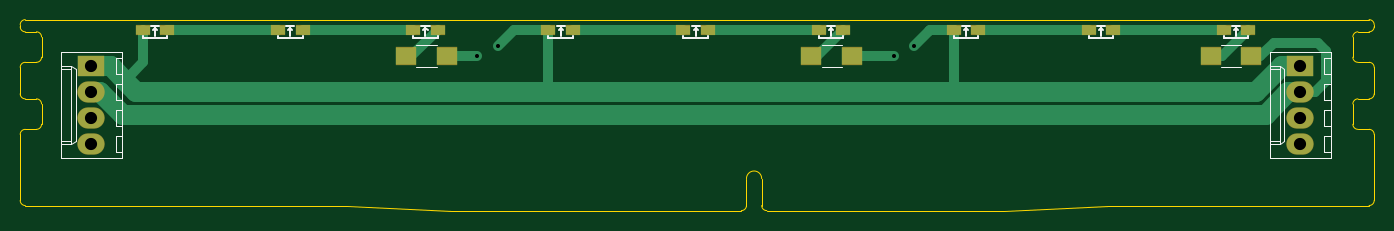
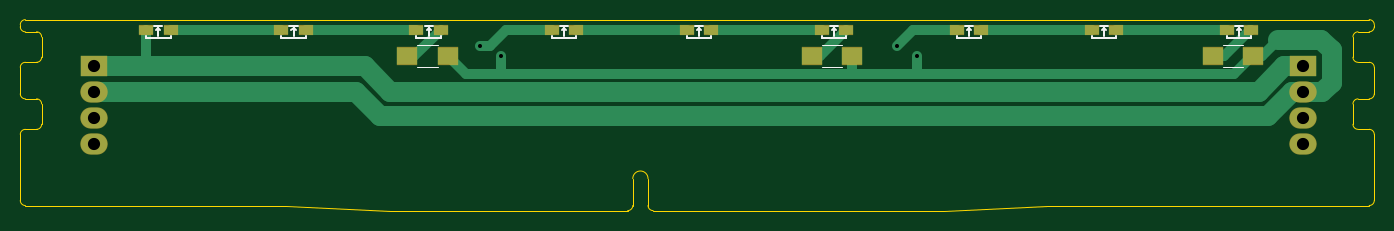
Circuit board: 8 layer files. Board 133.3 x 18.8 mm.
- bottom_copper: ramlight-B_Cu.gbr (4591 bytes)
- bottom_mask: ramlight-B_Mask.gbr (1499 bytes)
- bottom_silk: ramlight-B_SilkS.gbr (4151 bytes)
- outline: ramlight-Edge_Cuts.gbr (3797 bytes)
- top_copper: ramlight-F_Cu.gbr (4528 bytes)
- top_mask: ramlight-F_Mask.gbr (1499 bytes)
- top_silk: ramlight-F_SilkS.gbr (6665 bytes)
- drill: ramlight.drl (473 bytes)

=== bottom_copper: ramlight-B_Cu.gbr ===
G04 #@! TF.GenerationSoftware,KiCad,Pcbnew,(5.1.6)-1*
G04 #@! TF.CreationDate,2020-09-19T18:08:12+01:00*
G04 #@! TF.ProjectId,ramlight,72616d6c-6967-4687-942e-6b696361645f,rev?*
G04 #@! TF.SameCoordinates,Original*
G04 #@! TF.FileFunction,Copper,L2,Bot*
G04 #@! TF.FilePolarity,Positive*
%FSLAX46Y46*%
G04 Gerber Fmt 4.6, Leading zero omitted, Abs format (unit mm)*
G04 Created by KiCad (PCBNEW (5.1.6)-1) date 2020-09-19 18:08:12*
%MOMM*%
%LPD*%
G01*
G04 APERTURE LIST*
G04 #@! TA.AperFunction,SMDPad,CuDef*
%ADD10R,1.400000X0.900000*%
G04 #@! TD*
G04 #@! TA.AperFunction,ComponentPad*
%ADD11R,2.600000X2.000000*%
G04 #@! TD*
G04 #@! TA.AperFunction,ComponentPad*
%ADD12O,2.600000X2.000000*%
G04 #@! TD*
G04 #@! TA.AperFunction,SMDPad,CuDef*
%ADD13R,2.000000X1.700000*%
G04 #@! TD*
G04 #@! TA.AperFunction,ViaPad*
%ADD14C,0.800000*%
G04 #@! TD*
G04 #@! TA.AperFunction,Conductor*
%ADD15C,2.000000*%
G04 #@! TD*
G04 #@! TA.AperFunction,Conductor*
%ADD16C,1.000000*%
G04 #@! TD*
G04 APERTURE END LIST*
D10*
X104500000Y-93400000D03*
X102100000Y-93400000D03*
X117800000Y-93400000D03*
X115400000Y-93400000D03*
X131100000Y-93400000D03*
X128700000Y-93400000D03*
X144400000Y-93400000D03*
X142000000Y-93400000D03*
X157700000Y-93400000D03*
X155300000Y-93400000D03*
X171000000Y-93400000D03*
X168600000Y-93400000D03*
X184300000Y-93400000D03*
X181900000Y-93400000D03*
X197600000Y-93400000D03*
X195200000Y-93400000D03*
X210900000Y-93400000D03*
X208500000Y-93400000D03*
D11*
X216000000Y-97000000D03*
D12*
X216000000Y-99540000D03*
X216000000Y-102080000D03*
X216000000Y-104620000D03*
D11*
X97000000Y-97000000D03*
D12*
X97000000Y-99540000D03*
X97000000Y-102080000D03*
X97000000Y-104620000D03*
D13*
X185200000Y-96000000D03*
X181200000Y-96000000D03*
X145400000Y-96000000D03*
X141400000Y-96000000D03*
X105900000Y-96000000D03*
X101900000Y-96000000D03*
D14*
X137000000Y-95000000D03*
X178000000Y-95000000D03*
X135000000Y-96000000D03*
X176000000Y-96000000D03*
D15*
X189400000Y-97000000D02*
X186900000Y-99500000D01*
X98889998Y-97000000D02*
X97000000Y-97000000D01*
X186900000Y-99500000D02*
X101389998Y-99500000D01*
X101389998Y-99500000D02*
X98889998Y-97000000D01*
D16*
X210900000Y-93400000D02*
X210900000Y-97000000D01*
D15*
X216000000Y-97000000D02*
X210900000Y-97000000D01*
X210900000Y-97000000D02*
X189400000Y-97000000D01*
D16*
X131100000Y-93400000D02*
X135400000Y-93400000D01*
X135400000Y-93400000D02*
X137000000Y-95000000D01*
X175489998Y-93400000D02*
X177089998Y-95000000D01*
X171000000Y-93400000D02*
X175489998Y-93400000D01*
X177089998Y-95000000D02*
X178000000Y-95000000D01*
X197600000Y-93400000D02*
X208500000Y-93400000D01*
X184300000Y-93400000D02*
X195200000Y-93400000D01*
X184500000Y-96000000D02*
X185200000Y-96000000D01*
X181900000Y-93400000D02*
X184500000Y-96000000D01*
X157700000Y-93400000D02*
X168600000Y-93400000D01*
X144400000Y-93400000D02*
X155300000Y-93400000D01*
X144600000Y-96000000D02*
X145400000Y-96000000D01*
X142000000Y-93400000D02*
X144600000Y-96000000D01*
X117800000Y-93400000D02*
X128700000Y-93400000D01*
X104500000Y-93400000D02*
X115400000Y-93400000D01*
X102100000Y-93400000D02*
X102200000Y-93400000D01*
X104800000Y-96000000D02*
X105900000Y-96000000D01*
X102200000Y-93400000D02*
X104800000Y-96000000D01*
D15*
X97000000Y-99540000D02*
X98140000Y-99540000D01*
X98140000Y-99540000D02*
X100500000Y-101900000D01*
X100500000Y-101900000D02*
X187900000Y-101900000D01*
X190260000Y-99540000D02*
X216000000Y-99540000D01*
X187900000Y-101900000D02*
X190260000Y-99540000D01*
X97000000Y-99540000D02*
X95140000Y-99540000D01*
X95140000Y-99540000D02*
X94200000Y-98600000D01*
X94200000Y-98600000D02*
X94200000Y-95400000D01*
X94200000Y-95400000D02*
X95200000Y-94400000D01*
X95200000Y-94400000D02*
X99500000Y-94400000D01*
D16*
X101100000Y-96000000D02*
X99500000Y-94400000D01*
X101900000Y-96000000D02*
X101100000Y-96000000D01*
X102050000Y-96000000D02*
X103850000Y-97800000D01*
X101900000Y-96000000D02*
X102050000Y-96000000D01*
X179400000Y-97800000D02*
X181200000Y-96000000D01*
X141400000Y-97700000D02*
X141500000Y-97800000D01*
X141400000Y-96000000D02*
X141400000Y-97700000D01*
X103850000Y-97800000D02*
X134900000Y-97800000D01*
X135000000Y-97700000D02*
X134900000Y-97800000D01*
X135000000Y-96000000D02*
X135000000Y-97700000D01*
X134900000Y-97800000D02*
X141500000Y-97800000D01*
X176000000Y-96000000D02*
X176000000Y-97800000D01*
X141500000Y-97800000D02*
X176000000Y-97800000D01*
X176000000Y-97800000D02*
X179400000Y-97800000D01*
M02*

=== bottom_mask: ramlight-B_Mask.gbr ===
G04 #@! TF.GenerationSoftware,KiCad,Pcbnew,(5.1.6)-1*
G04 #@! TF.CreationDate,2020-09-19T18:08:12+01:00*
G04 #@! TF.ProjectId,ramlight,72616d6c-6967-4687-942e-6b696361645f,rev?*
G04 #@! TF.SameCoordinates,Original*
G04 #@! TF.FileFunction,Soldermask,Bot*
G04 #@! TF.FilePolarity,Negative*
%FSLAX46Y46*%
G04 Gerber Fmt 4.6, Leading zero omitted, Abs format (unit mm)*
G04 Created by KiCad (PCBNEW (5.1.6)-1) date 2020-09-19 18:08:12*
%MOMM*%
%LPD*%
G01*
G04 APERTURE LIST*
%ADD10R,1.500000X1.000000*%
%ADD11R,2.700000X2.100000*%
%ADD12O,2.700000X2.100000*%
%ADD13R,2.100000X1.800000*%
G04 APERTURE END LIST*
D10*
X104500000Y-93400000D03*
X102100000Y-93400000D03*
X117800000Y-93400000D03*
X115400000Y-93400000D03*
X131100000Y-93400000D03*
X128700000Y-93400000D03*
X144400000Y-93400000D03*
X142000000Y-93400000D03*
X157700000Y-93400000D03*
X155300000Y-93400000D03*
X171000000Y-93400000D03*
X168600000Y-93400000D03*
X184300000Y-93400000D03*
X181900000Y-93400000D03*
X197600000Y-93400000D03*
X195200000Y-93400000D03*
X210900000Y-93400000D03*
X208500000Y-93400000D03*
D11*
X216000000Y-97000000D03*
D12*
X216000000Y-99540000D03*
X216000000Y-102080000D03*
X216000000Y-104620000D03*
D11*
X97000000Y-97000000D03*
D12*
X97000000Y-99540000D03*
X97000000Y-102080000D03*
X97000000Y-104620000D03*
D13*
X185200000Y-96000000D03*
X181200000Y-96000000D03*
X145400000Y-96000000D03*
X141400000Y-96000000D03*
X105900000Y-96000000D03*
X101900000Y-96000000D03*
M02*

=== bottom_silk: ramlight-B_SilkS.gbr ===
G04 #@! TF.GenerationSoftware,KiCad,Pcbnew,(5.1.6)-1*
G04 #@! TF.CreationDate,2020-09-19T18:08:12+01:00*
G04 #@! TF.ProjectId,ramlight,72616d6c-6967-4687-942e-6b696361645f,rev?*
G04 #@! TF.SameCoordinates,Original*
G04 #@! TF.FileFunction,Legend,Bot*
G04 #@! TF.FilePolarity,Positive*
%FSLAX46Y46*%
G04 Gerber Fmt 4.6, Leading zero omitted, Abs format (unit mm)*
G04 Created by KiCad (PCBNEW (5.1.6)-1) date 2020-09-19 18:08:12*
%MOMM*%
%LPD*%
G01*
G04 APERTURE LIST*
%ADD10C,0.150000*%
%ADD11C,0.120000*%
G04 APERTURE END LIST*
D10*
X103300000Y-93200000D02*
X103500000Y-93400000D01*
X103300000Y-93200000D02*
X103100000Y-93400000D01*
X103300000Y-94000000D02*
X103300000Y-93200000D01*
X102900000Y-93000000D02*
X103700000Y-93000000D01*
X104500000Y-94200000D02*
X104500000Y-94000000D01*
X102100000Y-94200000D02*
X104500000Y-94200000D01*
X102100000Y-94200000D02*
X102100000Y-94000000D01*
X116600000Y-93200000D02*
X116800000Y-93400000D01*
X116600000Y-93200000D02*
X116400000Y-93400000D01*
X116600000Y-94000000D02*
X116600000Y-93200000D01*
X116200000Y-93000000D02*
X117000000Y-93000000D01*
X117800000Y-94200000D02*
X117800000Y-94000000D01*
X115400000Y-94200000D02*
X117800000Y-94200000D01*
X115400000Y-94200000D02*
X115400000Y-94000000D01*
X129900000Y-93200000D02*
X130100000Y-93400000D01*
X129900000Y-93200000D02*
X129700000Y-93400000D01*
X129900000Y-94000000D02*
X129900000Y-93200000D01*
X129500000Y-93000000D02*
X130300000Y-93000000D01*
X131100000Y-94200000D02*
X131100000Y-94000000D01*
X128700000Y-94200000D02*
X131100000Y-94200000D01*
X128700000Y-94200000D02*
X128700000Y-94000000D01*
X143200000Y-93200000D02*
X143400000Y-93400000D01*
X143200000Y-93200000D02*
X143000000Y-93400000D01*
X143200000Y-94000000D02*
X143200000Y-93200000D01*
X142800000Y-93000000D02*
X143600000Y-93000000D01*
X144400000Y-94200000D02*
X144400000Y-94000000D01*
X142000000Y-94200000D02*
X144400000Y-94200000D01*
X142000000Y-94200000D02*
X142000000Y-94000000D01*
X156500000Y-93200000D02*
X156700000Y-93400000D01*
X156500000Y-93200000D02*
X156300000Y-93400000D01*
X156500000Y-94000000D02*
X156500000Y-93200000D01*
X156100000Y-93000000D02*
X156900000Y-93000000D01*
X157700000Y-94200000D02*
X157700000Y-94000000D01*
X155300000Y-94200000D02*
X157700000Y-94200000D01*
X155300000Y-94200000D02*
X155300000Y-94000000D01*
X169800000Y-93200000D02*
X170000000Y-93400000D01*
X169800000Y-93200000D02*
X169600000Y-93400000D01*
X169800000Y-94000000D02*
X169800000Y-93200000D01*
X169400000Y-93000000D02*
X170200000Y-93000000D01*
X171000000Y-94200000D02*
X171000000Y-94000000D01*
X168600000Y-94200000D02*
X171000000Y-94200000D01*
X168600000Y-94200000D02*
X168600000Y-94000000D01*
X183100000Y-93200000D02*
X183300000Y-93400000D01*
X183100000Y-93200000D02*
X182900000Y-93400000D01*
X183100000Y-94000000D02*
X183100000Y-93200000D01*
X182700000Y-93000000D02*
X183500000Y-93000000D01*
X184300000Y-94200000D02*
X184300000Y-94000000D01*
X181900000Y-94200000D02*
X184300000Y-94200000D01*
X181900000Y-94200000D02*
X181900000Y-94000000D01*
X196400000Y-93200000D02*
X196600000Y-93400000D01*
X196400000Y-93200000D02*
X196200000Y-93400000D01*
X196400000Y-94000000D02*
X196400000Y-93200000D01*
X196000000Y-93000000D02*
X196800000Y-93000000D01*
X197600000Y-94200000D02*
X197600000Y-94000000D01*
X195200000Y-94200000D02*
X197600000Y-94200000D01*
X195200000Y-94200000D02*
X195200000Y-94000000D01*
X209700000Y-93200000D02*
X209900000Y-93400000D01*
X209700000Y-93200000D02*
X209500000Y-93400000D01*
X209700000Y-94000000D02*
X209700000Y-93200000D01*
X209300000Y-93000000D02*
X210100000Y-93000000D01*
X210900000Y-94200000D02*
X210900000Y-94000000D01*
X208500000Y-94200000D02*
X210900000Y-94200000D01*
X208500000Y-94200000D02*
X208500000Y-94000000D01*
D11*
X184200000Y-94930000D02*
X182200000Y-94930000D01*
X182200000Y-97070000D02*
X184200000Y-97070000D01*
X144400000Y-94930000D02*
X142400000Y-94930000D01*
X142400000Y-97070000D02*
X144400000Y-97070000D01*
X104900000Y-94930000D02*
X102900000Y-94930000D01*
X102900000Y-97070000D02*
X104900000Y-97070000D01*
M02*

=== outline: ramlight-Edge_Cuts.gbr ===
G04 #@! TF.GenerationSoftware,KiCad,Pcbnew,(5.1.6)-1*
G04 #@! TF.CreationDate,2020-09-19T18:08:12+01:00*
G04 #@! TF.ProjectId,ramlight,72616d6c-6967-4687-942e-6b696361645f,rev?*
G04 #@! TF.SameCoordinates,Original*
G04 #@! TF.FileFunction,Profile,NP*
%FSLAX46Y46*%
G04 Gerber Fmt 4.6, Leading zero omitted, Abs format (unit mm)*
G04 Created by KiCad (PCBNEW (5.1.6)-1) date 2020-09-19 18:08:12*
%MOMM*%
%LPD*%
G01*
G04 APERTURE LIST*
G04 #@! TA.AperFunction,Profile*
%ADD10C,0.050000*%
G04 #@! TD*
G04 APERTURE END LIST*
D10*
X90500000Y-110700000D02*
X122200000Y-110700000D01*
X90000000Y-110200000D02*
X90000000Y-103700000D01*
X90500000Y-110700000D02*
G75*
G02*
X90000000Y-110200000I0J500000D01*
G01*
X222800000Y-110700000D02*
X197100000Y-110700000D01*
X223300000Y-110200000D02*
X223300000Y-103700000D01*
X223300000Y-110200000D02*
G75*
G02*
X222800000Y-110700000I-500000J0D01*
G01*
X163500000Y-111200000D02*
X186900000Y-111200000D01*
X132400000Y-111200000D02*
X161000000Y-111200000D01*
X197100000Y-110700000D02*
X186900000Y-111200000D01*
X132400000Y-111200000D02*
X122200000Y-110700000D01*
X90000000Y-92900000D02*
X90000000Y-93100000D01*
X222800000Y-92400000D02*
X90500000Y-92400000D01*
X223300000Y-92900000D02*
X223300000Y-93100000D01*
X222800000Y-92400000D02*
G75*
G02*
X223300000Y-92900000I0J-500000D01*
G01*
X90000000Y-92900000D02*
G75*
G02*
X90500000Y-92400000I500000J0D01*
G01*
X91600000Y-93600000D02*
X90500000Y-93600000D01*
X92100000Y-96100000D02*
X92100000Y-94100000D01*
X90500000Y-96600000D02*
X91600000Y-96600000D01*
X90000000Y-99700000D02*
X90000000Y-97100000D01*
X91600000Y-103200000D02*
X90500000Y-103200000D01*
X92100000Y-100700000D02*
X92100000Y-102700000D01*
X90500000Y-100200000D02*
X91600000Y-100200000D01*
X90000000Y-103700000D02*
G75*
G02*
X90500000Y-103200000I500000J0D01*
G01*
X92100000Y-102700000D02*
G75*
G02*
X91600000Y-103200000I-500000J0D01*
G01*
X91600000Y-100200000D02*
G75*
G02*
X92100000Y-100700000I0J-500000D01*
G01*
X90500000Y-100200000D02*
G75*
G02*
X90000000Y-99700000I0J500000D01*
G01*
X90000000Y-97100000D02*
G75*
G02*
X90500000Y-96600000I500000J0D01*
G01*
X92100000Y-96100000D02*
G75*
G02*
X91600000Y-96600000I-500000J0D01*
G01*
X91600000Y-93600000D02*
G75*
G02*
X92100000Y-94100000I0J-500000D01*
G01*
X90500000Y-93600000D02*
G75*
G02*
X90000000Y-93100000I0J500000D01*
G01*
X163000000Y-108050000D02*
X163000000Y-110700000D01*
X161500000Y-110700000D02*
X161500000Y-108050000D01*
X163500000Y-111200000D02*
G75*
G02*
X163000000Y-110700000I0J500000D01*
G01*
X161500000Y-110700000D02*
G75*
G02*
X161000000Y-111200000I-500000J0D01*
G01*
X161500000Y-108050000D02*
G75*
G02*
X163000000Y-108050000I750000J0D01*
G01*
X221700000Y-103200000D02*
X222800000Y-103200000D01*
X222800000Y-103200000D02*
G75*
G02*
X223300000Y-103700000I0J-500000D01*
G01*
X221700000Y-100200000D02*
X222800000Y-100200000D01*
X223300000Y-97100000D02*
X223300000Y-99700000D01*
X223300000Y-99700000D02*
G75*
G02*
X222800000Y-100200000I-500000J0D01*
G01*
X221700000Y-96600000D02*
X222800000Y-96600000D01*
X222800000Y-93600000D02*
X221700000Y-93600000D01*
X222800000Y-96600000D02*
G75*
G02*
X223300000Y-97100000I0J-500000D01*
G01*
X223300000Y-93100000D02*
G75*
G02*
X222800000Y-93600000I-500000J0D01*
G01*
X221200000Y-94100000D02*
X221200000Y-96100000D01*
X221200000Y-100700000D02*
X221200000Y-102700000D01*
X221700000Y-103200000D02*
G75*
G02*
X221200000Y-102700000I0J500000D01*
G01*
X221200000Y-100700000D02*
G75*
G02*
X221700000Y-100200000I500000J0D01*
G01*
X221700000Y-96600000D02*
G75*
G02*
X221200000Y-96100000I0J500000D01*
G01*
X221200000Y-94100000D02*
G75*
G02*
X221700000Y-93600000I500000J0D01*
G01*
M02*

=== top_copper: ramlight-F_Cu.gbr ===
G04 #@! TF.GenerationSoftware,KiCad,Pcbnew,(5.1.6)-1*
G04 #@! TF.CreationDate,2020-09-19T18:08:12+01:00*
G04 #@! TF.ProjectId,ramlight,72616d6c-6967-4687-942e-6b696361645f,rev?*
G04 #@! TF.SameCoordinates,Original*
G04 #@! TF.FileFunction,Copper,L1,Top*
G04 #@! TF.FilePolarity,Positive*
%FSLAX46Y46*%
G04 Gerber Fmt 4.6, Leading zero omitted, Abs format (unit mm)*
G04 Created by KiCad (PCBNEW (5.1.6)-1) date 2020-09-19 18:08:12*
%MOMM*%
%LPD*%
G01*
G04 APERTURE LIST*
G04 #@! TA.AperFunction,SMDPad,CuDef*
%ADD10R,1.400000X0.900000*%
G04 #@! TD*
G04 #@! TA.AperFunction,ComponentPad*
%ADD11R,2.600000X2.000000*%
G04 #@! TD*
G04 #@! TA.AperFunction,ComponentPad*
%ADD12O,2.600000X2.000000*%
G04 #@! TD*
G04 #@! TA.AperFunction,SMDPad,CuDef*
%ADD13R,2.000000X1.700000*%
G04 #@! TD*
G04 #@! TA.AperFunction,ViaPad*
%ADD14C,0.800000*%
G04 #@! TD*
G04 #@! TA.AperFunction,Conductor*
%ADD15C,1.000000*%
G04 #@! TD*
G04 #@! TA.AperFunction,Conductor*
%ADD16C,2.000000*%
G04 #@! TD*
G04 APERTURE END LIST*
D10*
X208500000Y-93400000D03*
X210900000Y-93400000D03*
X195200000Y-93400000D03*
X197600000Y-93400000D03*
X181900000Y-93400000D03*
X184300000Y-93400000D03*
X168600000Y-93400000D03*
X171000000Y-93400000D03*
X155300000Y-93400000D03*
X157700000Y-93400000D03*
X142000000Y-93400000D03*
X144400000Y-93400000D03*
X128700000Y-93400000D03*
X131100000Y-93400000D03*
X115400000Y-93400000D03*
X117800000Y-93400000D03*
X102100000Y-93400000D03*
X104500000Y-93400000D03*
D11*
X216000000Y-97000000D03*
D12*
X216000000Y-99540000D03*
X216000000Y-102080000D03*
X216000000Y-104620000D03*
D11*
X97000000Y-97000000D03*
D12*
X97000000Y-99540000D03*
X97000000Y-102080000D03*
X97000000Y-104620000D03*
D13*
X128000000Y-96000000D03*
X132000000Y-96000000D03*
X167900000Y-96000000D03*
X171900000Y-96000000D03*
X207200000Y-96000000D03*
X211200000Y-96000000D03*
D14*
X137000000Y-95000000D03*
X178000000Y-95000000D03*
X135000000Y-96000000D03*
X176000000Y-96000000D03*
D15*
X115400000Y-93400000D02*
X104500000Y-93400000D01*
D16*
X97000000Y-97000000D02*
X98900000Y-97000000D01*
X214200000Y-97000000D02*
X216000000Y-97000000D01*
X211700000Y-99500000D02*
X214200000Y-97000000D01*
D15*
X102100000Y-96600000D02*
X100300000Y-98400000D01*
X102100000Y-93400000D02*
X102100000Y-96600000D01*
D16*
X98900000Y-97000000D02*
X100300000Y-98400000D01*
X100300000Y-98400000D02*
X101400000Y-99500000D01*
D15*
X142000000Y-99300000D02*
X142200000Y-99500000D01*
X142000000Y-93400000D02*
X142000000Y-99300000D01*
D16*
X101400000Y-99500000D02*
X142200000Y-99500000D01*
D15*
X181900000Y-93400000D02*
X181900000Y-99100000D01*
X181900000Y-99100000D02*
X182300000Y-99500000D01*
D16*
X142200000Y-99500000D02*
X182300000Y-99500000D01*
X182300000Y-99500000D02*
X211700000Y-99500000D01*
D15*
X137000000Y-95000000D02*
X138600000Y-93400000D01*
X138600000Y-93400000D02*
X142000000Y-93400000D01*
X178000000Y-95000000D02*
X179500000Y-93500000D01*
X179600000Y-93400000D02*
X179500000Y-93500000D01*
X181900000Y-93400000D02*
X179600000Y-93400000D01*
X117800000Y-93400000D02*
X128700000Y-93400000D01*
X128500000Y-96000000D02*
X128000000Y-96000000D01*
X131100000Y-93400000D02*
X128500000Y-96000000D01*
X144400000Y-93400000D02*
X155300000Y-93400000D01*
X157700000Y-93400000D02*
X168600000Y-93400000D01*
X168400000Y-96000000D02*
X167900000Y-96000000D01*
X171000000Y-93400000D02*
X168400000Y-96000000D01*
X184300000Y-93400000D02*
X195200000Y-93400000D01*
X197600000Y-93400000D02*
X208500000Y-93400000D01*
X208300000Y-96000000D02*
X210900000Y-93400000D01*
X207200000Y-96000000D02*
X208300000Y-96000000D01*
D16*
X215128717Y-99540000D02*
X215100000Y-99568717D01*
X216000000Y-99540000D02*
X215128717Y-99540000D01*
X215100000Y-99568717D02*
X214831283Y-99568717D01*
X214831283Y-99568717D02*
X212600000Y-101800000D01*
X97871283Y-99540000D02*
X97000000Y-99540000D01*
X212600000Y-101800000D02*
X100131283Y-101800000D01*
X100131283Y-101800000D02*
X97871283Y-99540000D01*
D15*
X211200000Y-96000000D02*
X212100000Y-96000000D01*
X212100000Y-96000000D02*
X213400000Y-94700000D01*
X213400000Y-94700000D02*
X217800000Y-94700000D01*
X217800000Y-94700000D02*
X218600000Y-95500000D01*
X218600000Y-95500000D02*
X218600000Y-98400000D01*
X217460000Y-99540000D02*
X216000000Y-99540000D01*
X218600000Y-98400000D02*
X217460000Y-99540000D01*
X132000000Y-96000000D02*
X135000000Y-96000000D01*
X171900000Y-96000000D02*
X176000000Y-96000000D01*
M02*

=== top_mask: ramlight-F_Mask.gbr ===
G04 #@! TF.GenerationSoftware,KiCad,Pcbnew,(5.1.6)-1*
G04 #@! TF.CreationDate,2020-09-19T18:08:12+01:00*
G04 #@! TF.ProjectId,ramlight,72616d6c-6967-4687-942e-6b696361645f,rev?*
G04 #@! TF.SameCoordinates,Original*
G04 #@! TF.FileFunction,Soldermask,Top*
G04 #@! TF.FilePolarity,Negative*
%FSLAX46Y46*%
G04 Gerber Fmt 4.6, Leading zero omitted, Abs format (unit mm)*
G04 Created by KiCad (PCBNEW (5.1.6)-1) date 2020-09-19 18:08:12*
%MOMM*%
%LPD*%
G01*
G04 APERTURE LIST*
%ADD10R,1.500000X1.000000*%
%ADD11R,2.700000X2.100000*%
%ADD12O,2.700000X2.100000*%
%ADD13R,2.100000X1.800000*%
G04 APERTURE END LIST*
D10*
X208500000Y-93400000D03*
X210900000Y-93400000D03*
X195200000Y-93400000D03*
X197600000Y-93400000D03*
X181900000Y-93400000D03*
X184300000Y-93400000D03*
X168600000Y-93400000D03*
X171000000Y-93400000D03*
X155300000Y-93400000D03*
X157700000Y-93400000D03*
X142000000Y-93400000D03*
X144400000Y-93400000D03*
X128700000Y-93400000D03*
X131100000Y-93400000D03*
X115400000Y-93400000D03*
X117800000Y-93400000D03*
X102100000Y-93400000D03*
X104500000Y-93400000D03*
D11*
X216000000Y-97000000D03*
D12*
X216000000Y-99540000D03*
X216000000Y-102080000D03*
X216000000Y-104620000D03*
D11*
X97000000Y-97000000D03*
D12*
X97000000Y-99540000D03*
X97000000Y-102080000D03*
X97000000Y-104620000D03*
D13*
X128000000Y-96000000D03*
X132000000Y-96000000D03*
X167900000Y-96000000D03*
X171900000Y-96000000D03*
X207200000Y-96000000D03*
X211200000Y-96000000D03*
M02*

=== top_silk: ramlight-F_SilkS.gbr ===
G04 #@! TF.GenerationSoftware,KiCad,Pcbnew,(5.1.6)-1*
G04 #@! TF.CreationDate,2020-09-19T18:08:12+01:00*
G04 #@! TF.ProjectId,ramlight,72616d6c-6967-4687-942e-6b696361645f,rev?*
G04 #@! TF.SameCoordinates,Original*
G04 #@! TF.FileFunction,Legend,Top*
G04 #@! TF.FilePolarity,Positive*
%FSLAX46Y46*%
G04 Gerber Fmt 4.6, Leading zero omitted, Abs format (unit mm)*
G04 Created by KiCad (PCBNEW (5.1.6)-1) date 2020-09-19 18:08:12*
%MOMM*%
%LPD*%
G01*
G04 APERTURE LIST*
%ADD10C,0.150000*%
%ADD11C,0.120000*%
G04 APERTURE END LIST*
D10*
X209700000Y-93200000D02*
X209500000Y-93400000D01*
X209700000Y-93200000D02*
X209900000Y-93400000D01*
X209700000Y-94000000D02*
X209700000Y-93200000D01*
X210100000Y-93000000D02*
X209300000Y-93000000D01*
X208500000Y-94200000D02*
X208500000Y-94000000D01*
X210900000Y-94200000D02*
X208500000Y-94200000D01*
X210900000Y-94200000D02*
X210900000Y-94000000D01*
X196400000Y-93200000D02*
X196200000Y-93400000D01*
X196400000Y-93200000D02*
X196600000Y-93400000D01*
X196400000Y-94000000D02*
X196400000Y-93200000D01*
X196800000Y-93000000D02*
X196000000Y-93000000D01*
X195200000Y-94200000D02*
X195200000Y-94000000D01*
X197600000Y-94200000D02*
X195200000Y-94200000D01*
X197600000Y-94200000D02*
X197600000Y-94000000D01*
X183100000Y-93200000D02*
X182900000Y-93400000D01*
X183100000Y-93200000D02*
X183300000Y-93400000D01*
X183100000Y-94000000D02*
X183100000Y-93200000D01*
X183500000Y-93000000D02*
X182700000Y-93000000D01*
X181900000Y-94200000D02*
X181900000Y-94000000D01*
X184300000Y-94200000D02*
X181900000Y-94200000D01*
X184300000Y-94200000D02*
X184300000Y-94000000D01*
X169800000Y-93200000D02*
X169600000Y-93400000D01*
X169800000Y-93200000D02*
X170000000Y-93400000D01*
X169800000Y-94000000D02*
X169800000Y-93200000D01*
X170200000Y-93000000D02*
X169400000Y-93000000D01*
X168600000Y-94200000D02*
X168600000Y-94000000D01*
X171000000Y-94200000D02*
X168600000Y-94200000D01*
X171000000Y-94200000D02*
X171000000Y-94000000D01*
X156500000Y-93200000D02*
X156300000Y-93400000D01*
X156500000Y-93200000D02*
X156700000Y-93400000D01*
X156500000Y-94000000D02*
X156500000Y-93200000D01*
X156900000Y-93000000D02*
X156100000Y-93000000D01*
X155300000Y-94200000D02*
X155300000Y-94000000D01*
X157700000Y-94200000D02*
X155300000Y-94200000D01*
X157700000Y-94200000D02*
X157700000Y-94000000D01*
X143200000Y-93200000D02*
X143000000Y-93400000D01*
X143200000Y-93200000D02*
X143400000Y-93400000D01*
X143200000Y-94000000D02*
X143200000Y-93200000D01*
X143600000Y-93000000D02*
X142800000Y-93000000D01*
X142000000Y-94200000D02*
X142000000Y-94000000D01*
X144400000Y-94200000D02*
X142000000Y-94200000D01*
X144400000Y-94200000D02*
X144400000Y-94000000D01*
X129900000Y-93200000D02*
X129700000Y-93400000D01*
X129900000Y-93200000D02*
X130100000Y-93400000D01*
X129900000Y-94000000D02*
X129900000Y-93200000D01*
X130300000Y-93000000D02*
X129500000Y-93000000D01*
X128700000Y-94200000D02*
X128700000Y-94000000D01*
X131100000Y-94200000D02*
X128700000Y-94200000D01*
X131100000Y-94200000D02*
X131100000Y-94000000D01*
X116600000Y-93200000D02*
X116400000Y-93400000D01*
X116600000Y-93200000D02*
X116800000Y-93400000D01*
X116600000Y-94000000D02*
X116600000Y-93200000D01*
X117000000Y-93000000D02*
X116200000Y-93000000D01*
X115400000Y-94200000D02*
X115400000Y-94000000D01*
X117800000Y-94200000D02*
X115400000Y-94200000D01*
X117800000Y-94200000D02*
X117800000Y-94000000D01*
X103300000Y-93200000D02*
X103100000Y-93400000D01*
X103300000Y-93200000D02*
X103500000Y-93400000D01*
X103300000Y-94000000D02*
X103300000Y-93200000D01*
X103700000Y-93000000D02*
X102900000Y-93000000D01*
X102100000Y-94200000D02*
X102100000Y-94000000D01*
X104500000Y-94200000D02*
X102100000Y-94200000D01*
X104500000Y-94200000D02*
X104500000Y-94000000D01*
D11*
X218400000Y-105420000D02*
X219020000Y-105420000D01*
X218400000Y-103820000D02*
X218400000Y-105420000D01*
X219020000Y-103820000D02*
X218400000Y-103820000D01*
X218400000Y-102880000D02*
X219020000Y-102880000D01*
X218400000Y-101280000D02*
X218400000Y-102880000D01*
X219020000Y-101280000D02*
X218400000Y-101280000D01*
X218400000Y-100340000D02*
X219020000Y-100340000D01*
X218400000Y-98740000D02*
X218400000Y-100340000D01*
X219020000Y-98740000D02*
X218400000Y-98740000D01*
X218400000Y-97800000D02*
X219020000Y-97800000D01*
X218400000Y-96200000D02*
X218400000Y-97800000D01*
X219020000Y-96200000D02*
X218400000Y-96200000D01*
X213020000Y-104370000D02*
X214020000Y-104370000D01*
X213020000Y-97250000D02*
X214020000Y-97250000D01*
X214450000Y-104370000D02*
X214020000Y-104620000D01*
X214450000Y-97250000D02*
X214450000Y-104370000D01*
X214020000Y-97000000D02*
X214450000Y-97250000D01*
X214020000Y-104620000D02*
X213020000Y-104620000D01*
X214020000Y-97000000D02*
X214020000Y-104620000D01*
X213020000Y-97000000D02*
X214020000Y-97000000D01*
X219020000Y-105990000D02*
X219020000Y-95630000D01*
X213020000Y-105990000D02*
X219020000Y-105990000D01*
X213020000Y-95630000D02*
X213020000Y-105990000D01*
X219020000Y-95630000D02*
X213020000Y-95630000D01*
X99400000Y-105420000D02*
X100020000Y-105420000D01*
X99400000Y-103820000D02*
X99400000Y-105420000D01*
X100020000Y-103820000D02*
X99400000Y-103820000D01*
X99400000Y-102880000D02*
X100020000Y-102880000D01*
X99400000Y-101280000D02*
X99400000Y-102880000D01*
X100020000Y-101280000D02*
X99400000Y-101280000D01*
X99400000Y-100340000D02*
X100020000Y-100340000D01*
X99400000Y-98740000D02*
X99400000Y-100340000D01*
X100020000Y-98740000D02*
X99400000Y-98740000D01*
X99400000Y-97800000D02*
X100020000Y-97800000D01*
X99400000Y-96200000D02*
X99400000Y-97800000D01*
X100020000Y-96200000D02*
X99400000Y-96200000D01*
X94020000Y-104370000D02*
X95020000Y-104370000D01*
X94020000Y-97250000D02*
X95020000Y-97250000D01*
X95450000Y-104370000D02*
X95020000Y-104620000D01*
X95450000Y-97250000D02*
X95450000Y-104370000D01*
X95020000Y-97000000D02*
X95450000Y-97250000D01*
X95020000Y-104620000D02*
X94020000Y-104620000D01*
X95020000Y-97000000D02*
X95020000Y-104620000D01*
X94020000Y-97000000D02*
X95020000Y-97000000D01*
X100020000Y-105990000D02*
X100020000Y-95630000D01*
X94020000Y-105990000D02*
X100020000Y-105990000D01*
X94020000Y-95630000D02*
X94020000Y-105990000D01*
X100020000Y-95630000D02*
X94020000Y-95630000D01*
X129000000Y-94930000D02*
X131000000Y-94930000D01*
X131000000Y-97070000D02*
X129000000Y-97070000D01*
X168900000Y-94930000D02*
X170900000Y-94930000D01*
X170900000Y-97070000D02*
X168900000Y-97070000D01*
X208200000Y-94930000D02*
X210200000Y-94930000D01*
X210200000Y-97070000D02*
X208200000Y-97070000D01*
M02*

=== drill: ramlight.drl ===
M48
; DRILL file {KiCad (5.1.6)-1} date 09/19/20 18:08:39
; FORMAT={-:-/ absolute / inch / decimal}
; #@! TF.CreationDate,2020-09-19T18:08:39+01:00
; #@! TF.GenerationSoftware,Kicad,Pcbnew,(5.1.6)-1
FMAT,2
INCH
T1C0.0157
T2C0.0472
%
G90
G05
T1
X5.315Y-3.7795
X5.3937Y-3.7402
X6.9291Y-3.7795
X7.0079Y-3.7402
T2
X3.8189Y-3.8189
X3.8189Y-3.9189
X3.8189Y-4.0189
X3.8189Y-4.1189
X8.5039Y-3.8189
X8.5039Y-3.9189
X8.5039Y-4.0189
X8.5039Y-4.1189
T0
M30

